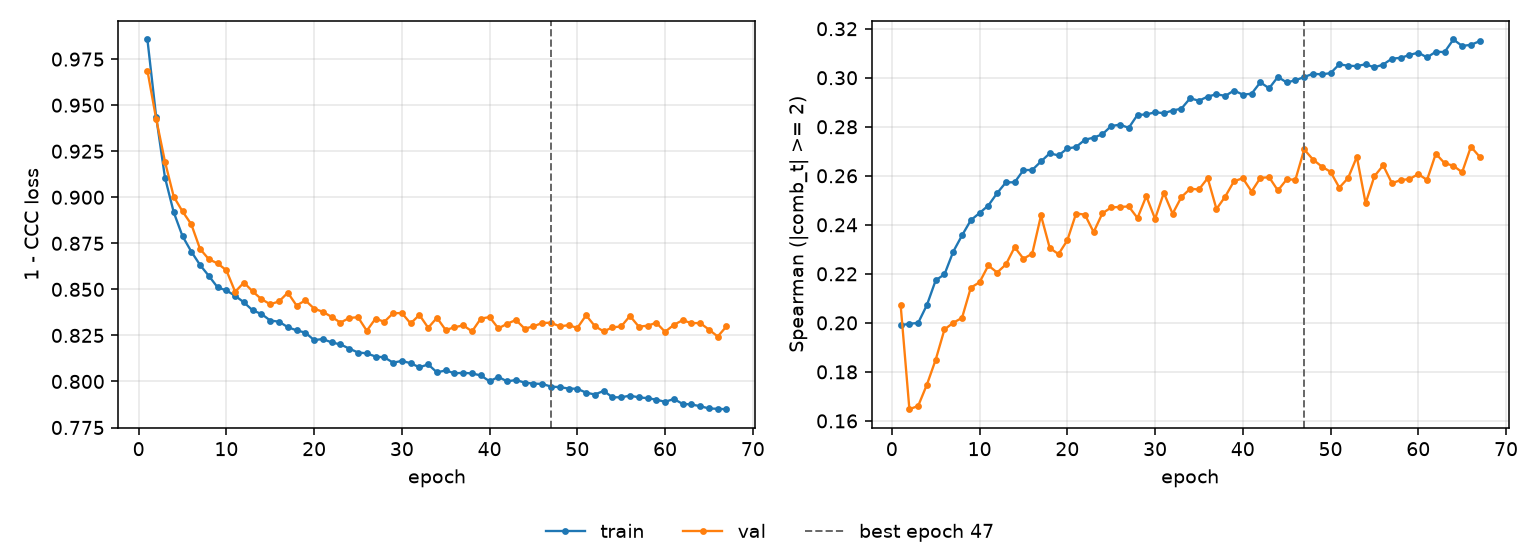

Values plotted in this chart, from the file beside it:
epoch, tr_loss, vl_loss, tr_sp, vl_sp, is_best
1, 0.9857, 0.9688, 0.1991, 0.2074, False
2, 0.9436, 0.9425, 0.1996, 0.1648, False
3, 0.9107, 0.9193, 0.2, 0.1661, False
4, 0.8918, 0.9003, 0.2073, 0.1748, False
5, 0.8789, 0.8923, 0.2174, 0.185, False
6, 0.8705, 0.8853, 0.2198, 0.1973, False
7, 0.8632, 0.8719, 0.2291, 0.2, False
8, 0.8573, 0.8664, 0.2357, 0.202, False
9, 0.8511, 0.8641, 0.2419, 0.2143, False
10, 0.8494, 0.8604, 0.2448, 0.2166, False
11, 0.8465, 0.8487, 0.2479, 0.2234, False
12, 0.8429, 0.8537, 0.2529, 0.2205, False
13, 0.8386, 0.8488, 0.2573, 0.2238, False
14, 0.8366, 0.8447, 0.2573, 0.2309, False
15, 0.8331, 0.8419, 0.2623, 0.2262, False
16, 0.8324, 0.8434, 0.2624, 0.2282, False
17, 0.8295, 0.8482, 0.2658, 0.2438, False
18, 0.8277, 0.8412, 0.2692, 0.2305, False
19, 0.8265, 0.844, 0.2683, 0.228, False
20, 0.8225, 0.8396, 0.2711, 0.2337, False
21, 0.823, 0.8378, 0.2717, 0.2446, False
22, 0.8212, 0.8351, 0.2747, 0.2442, False
23, 0.8201, 0.8319, 0.2756, 0.237, False
24, 0.8178, 0.8345, 0.2769, 0.2447, False
25, 0.8157, 0.8349, 0.2803, 0.2471, False
26, 0.8153, 0.8275, 0.2808, 0.2473, False
27, 0.8135, 0.8341, 0.2796, 0.2475, False
28, 0.8131, 0.8324, 0.2849, 0.2428, False
29, 0.8102, 0.837, 0.285, 0.2517, False
30, 0.8111, 0.8371, 0.2859, 0.2424, False
31, 0.8099, 0.8315, 0.2855, 0.253, False
32, 0.8077, 0.8361, 0.2866, 0.2445, False
33, 0.8093, 0.8291, 0.2874, 0.2513, False
34, 0.8049, 0.8346, 0.2916, 0.2547, False
35, 0.806, 0.8279, 0.2906, 0.2544, False
36, 0.8044, 0.8294, 0.2923, 0.2591, False
37, 0.8047, 0.8304, 0.2933, 0.2464, False
38, 0.8043, 0.8272, 0.2926, 0.2515, False
39, 0.8033, 0.8341, 0.2948, 0.2578, False
40, 0.8001, 0.835, 0.2931, 0.259, False
41, 0.8025, 0.8288, 0.2935, 0.2536, False
42, 0.8, 0.8313, 0.2981, 0.2591, False
43, 0.8008, 0.8334, 0.2957, 0.2594, False
44, 0.7994, 0.8286, 0.3003, 0.254, False
45, 0.7988, 0.8299, 0.2981, 0.2585, False
46, 0.7986, 0.8317, 0.299, 0.2584, False
47, 0.7972, 0.8319, 0.3003, 0.2708, True
48, 0.7969, 0.8299, 0.3016, 0.2666, False
49, 0.7962, 0.8306, 0.3014, 0.2638, False
50, 0.796, 0.829, 0.3019, 0.2616, False
51, 0.7939, 0.8359, 0.3055, 0.2552, False
52, 0.7929, 0.83, 0.3049, 0.2591, False
53, 0.7949, 0.8272, 0.3048, 0.2677, False
54, 0.7914, 0.8294, 0.3055, 0.2488, False
55, 0.7914, 0.8299, 0.3042, 0.2598, False
56, 0.7923, 0.8356, 0.3054, 0.2642, False
57, 0.7914, 0.8298, 0.3078, 0.2569, False
58, 0.7909, 0.8303, 0.3081, 0.2583, False
59, 0.7901, 0.8319, 0.3093, 0.2587, False
60, 0.7889, 0.8269, 0.3103, 0.2607, False
... 7 more rows
